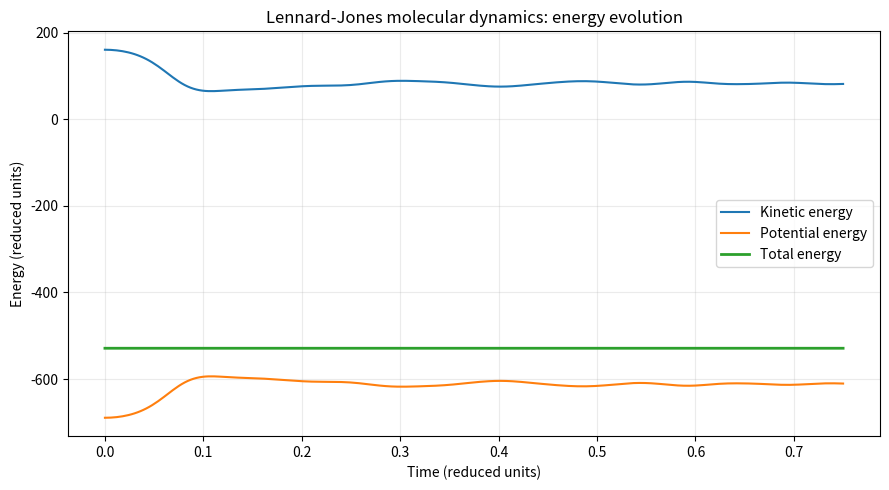
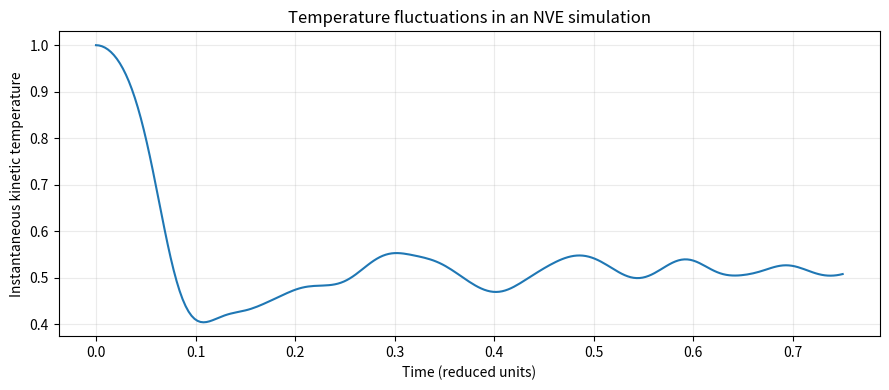
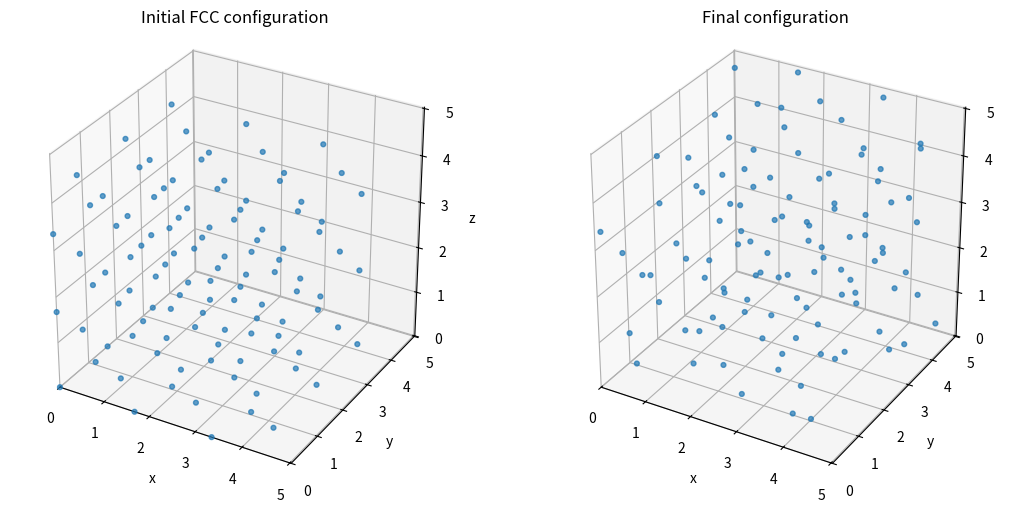

Write Python code to recreate these figures, in order.
import numpy as np
import matplotlib.pyplot as plt

# Simulation parameters (Lennard-Jones reduced units)
n_cells = 3             # 3 -> 108 particles; 6 -> 864 particles
number_density = 0.85
initial_temperature = 1.0
dt = 0.003
n_steps = 250
cutoff = 2.5
mass = 1.0
seed = 42

rng = np.random.default_rng(seed)
n_particles = 4 * n_cells**3
box_length = (n_particles / number_density)**(1 / 3)
assert cutoff < box_length / 2, "Cutoff must be smaller than half the box length."
print(f"Particles: {n_particles}; box length: {box_length:.4f}; cutoff: {cutoff}")

def initialize_fcc(n_cells, box_length):
    """Construct 4*n_cells**3 FCC sites inside a periodic cubic box."""
    a = box_length / n_cells
    basis = np.array([[0, 0, 0], [0, 0.5, 0.5],
                      [0.5, 0, 0.5], [0.5, 0.5, 0]])
    sites = []
    for i in range(n_cells):
        for j in range(n_cells):
            for k in range(n_cells):
                sites.extend((np.array([i, j, k]) + basis) * a)
    return np.asarray(sites, dtype=float)


def initialize_velocities(n_particles, temperature, rng, mass=1.0):
    """Sample Gaussian velocities, remove COM motion, rescale to target kinetic temperature."""
    velocities = rng.normal(0, np.sqrt(temperature / mass), (n_particles, 3))
    velocities -= velocities.mean(axis=0)
    kinetic = 0.5 * mass * np.sum(velocities**2)
    degrees_of_freedom = 3 * n_particles - 3
    current_temperature = 2 * kinetic / degrees_of_freedom
    velocities *= np.sqrt(temperature / current_temperature)
    return velocities

positions = initialize_fcc(n_cells, box_length)
velocities = initialize_velocities(n_particles, initial_temperature, rng, mass)
assert positions.shape == (n_particles, 3)
assert np.all((positions >= 0) & (positions < box_length))
assert np.allclose(velocities.mean(axis=0), 0, atol=1e-12)
print("FCC positions and velocities initialized.")

def forces_and_potential(positions, box_length, cutoff=2.5):
    """Return net LJ forces and shifted LJ potential using unique i<j pairs."""
    n = len(positions)
    i, j = np.triu_indices(n, k=1)
    displacement = positions[i] - positions[j]
    displacement -= box_length * np.rint(displacement / box_length)
    r2 = np.einsum("ij,ij->i", displacement, displacement)
    if np.any(r2 < 1e-12):
        raise ValueError("Overlapping particles detected; check initialization.")
    mask = r2 < cutoff**2
    i, j, displacement, r2 = i[mask], j[mask], displacement[mask], r2[mask]
    inv_r2 = 1.0 / r2
    inv_r6 = inv_r2**3
    inv_r12 = inv_r6**2
    pair_force = (24 * (2 * inv_r12 - inv_r6) * inv_r2)[:, None] * displacement
    forces = np.zeros_like(positions)
    np.add.at(forces, i, pair_force)
    np.add.at(forces, j, -pair_force)
    inv_rc6 = cutoff**-6
    u_cutoff = 4 * (inv_rc6**2 - inv_rc6)
    potential = np.sum(4 * (inv_r12 - inv_r6) - u_cutoff)
    return forces, float(potential)


def kinetic_energy(velocities, mass=1.0):
    return 0.5 * mass * np.sum(velocities**2)

forces, potential = forces_and_potential(positions, box_length, cutoff)
assert np.allclose(forces.sum(axis=0), 0, atol=1e-9), "Net internal force should vanish."
print(f"Initial potential energy: {potential:.4f}")
print(f"Initial kinetic energy: {kinetic_energy(velocities, mass):.4f}")

def verlet_step(positions, velocities, forces, box_length, dt, mass, cutoff):
    new_positions = (positions + velocities * dt + 0.5 * forces * dt**2 / mass) % box_length
    new_forces, new_potential = forces_and_potential(new_positions, box_length, cutoff)
    new_velocities = velocities + 0.5 * (forces + new_forces) * dt / mass
    return new_positions, new_velocities, new_forces, new_potential

# Store energies every step; save a modest number of configurations for visualization.
times = np.arange(n_steps + 1) * dt
kinetic_history = np.empty(n_steps + 1)
potential_history = np.empty(n_steps + 1)
temperature_history = np.empty(n_steps + 1)
frames = [positions.copy()]
frame_times = [0.0]
frame_stride = max(1, n_steps // 40)

kinetic_history[0] = kinetic_energy(velocities, mass)
potential_history[0] = potential
temperature_history[0] = 2 * kinetic_history[0] / (3 * n_particles - 3)

for step in range(1, n_steps + 1):
    positions, velocities, forces, potential = verlet_step(
        positions, velocities, forces, box_length, dt, mass, cutoff
    )
    kinetic_history[step] = kinetic_energy(velocities, mass)
    potential_history[step] = potential
    temperature_history[step] = 2 * kinetic_history[step] / (3 * n_particles - 3)
    if step % frame_stride == 0 or step == n_steps:
        frames.append(positions.copy())
        frame_times.append(times[step])

total_history = kinetic_history + potential_history
relative_drift = (total_history.max() - total_history.min()) / max(abs(total_history[0]), 1.0)
print(f"Total energy at start: {total_history[0]:.5f}")
print(f"Total energy at end:   {total_history[-1]:.5f}")
print(f"Relative total-energy range: {relative_drift:.3%}")
assert np.all(np.isfinite(total_history))
assert np.all((positions >= 0) & (positions < box_length))
assert np.allclose(forces.sum(axis=0), 0, atol=1e-7)
assert relative_drift < 0.05, "Large energy drift: try a smaller dt."
print("Basic physical and numerical checks passed.")

plt.figure(figsize=(9, 5))
plt.plot(times, kinetic_history, label="Kinetic energy")
plt.plot(times, potential_history, label="Potential energy")
plt.plot(times, total_history, label="Total energy", linewidth=2)
plt.xlabel("Time (reduced units)")
plt.ylabel("Energy (reduced units)")
plt.title("Lennard-Jones molecular dynamics: energy evolution")
plt.legend()
plt.grid(alpha=0.25)
plt.tight_layout()
plt.show()

plt.figure(figsize=(9, 4))
plt.plot(times, temperature_history)
plt.xlabel("Time (reduced units)")
plt.ylabel("Instantaneous kinetic temperature")
plt.title("Temperature fluctuations in an NVE simulation")
plt.grid(alpha=0.25)
plt.tight_layout()
plt.show()

fig = plt.figure(figsize=(11, 5))
for panel, (frame, label) in enumerate([(frames[0], "Initial FCC configuration"),
                                         (frames[-1], "Final configuration")], start=1):
    ax = fig.add_subplot(1, 2, panel, projection="3d")
    ax.scatter(frame[:, 0], frame[:, 1], frame[:, 2], s=12, alpha=0.7)
    ax.set(xlim=(0, box_length), ylim=(0, box_length), zlim=(0, box_length),
           xlabel="x", ylabel="y", zlabel="z", title=label)
    ax.set_box_aspect((1, 1, 1))
plt.tight_layout()
plt.show()
